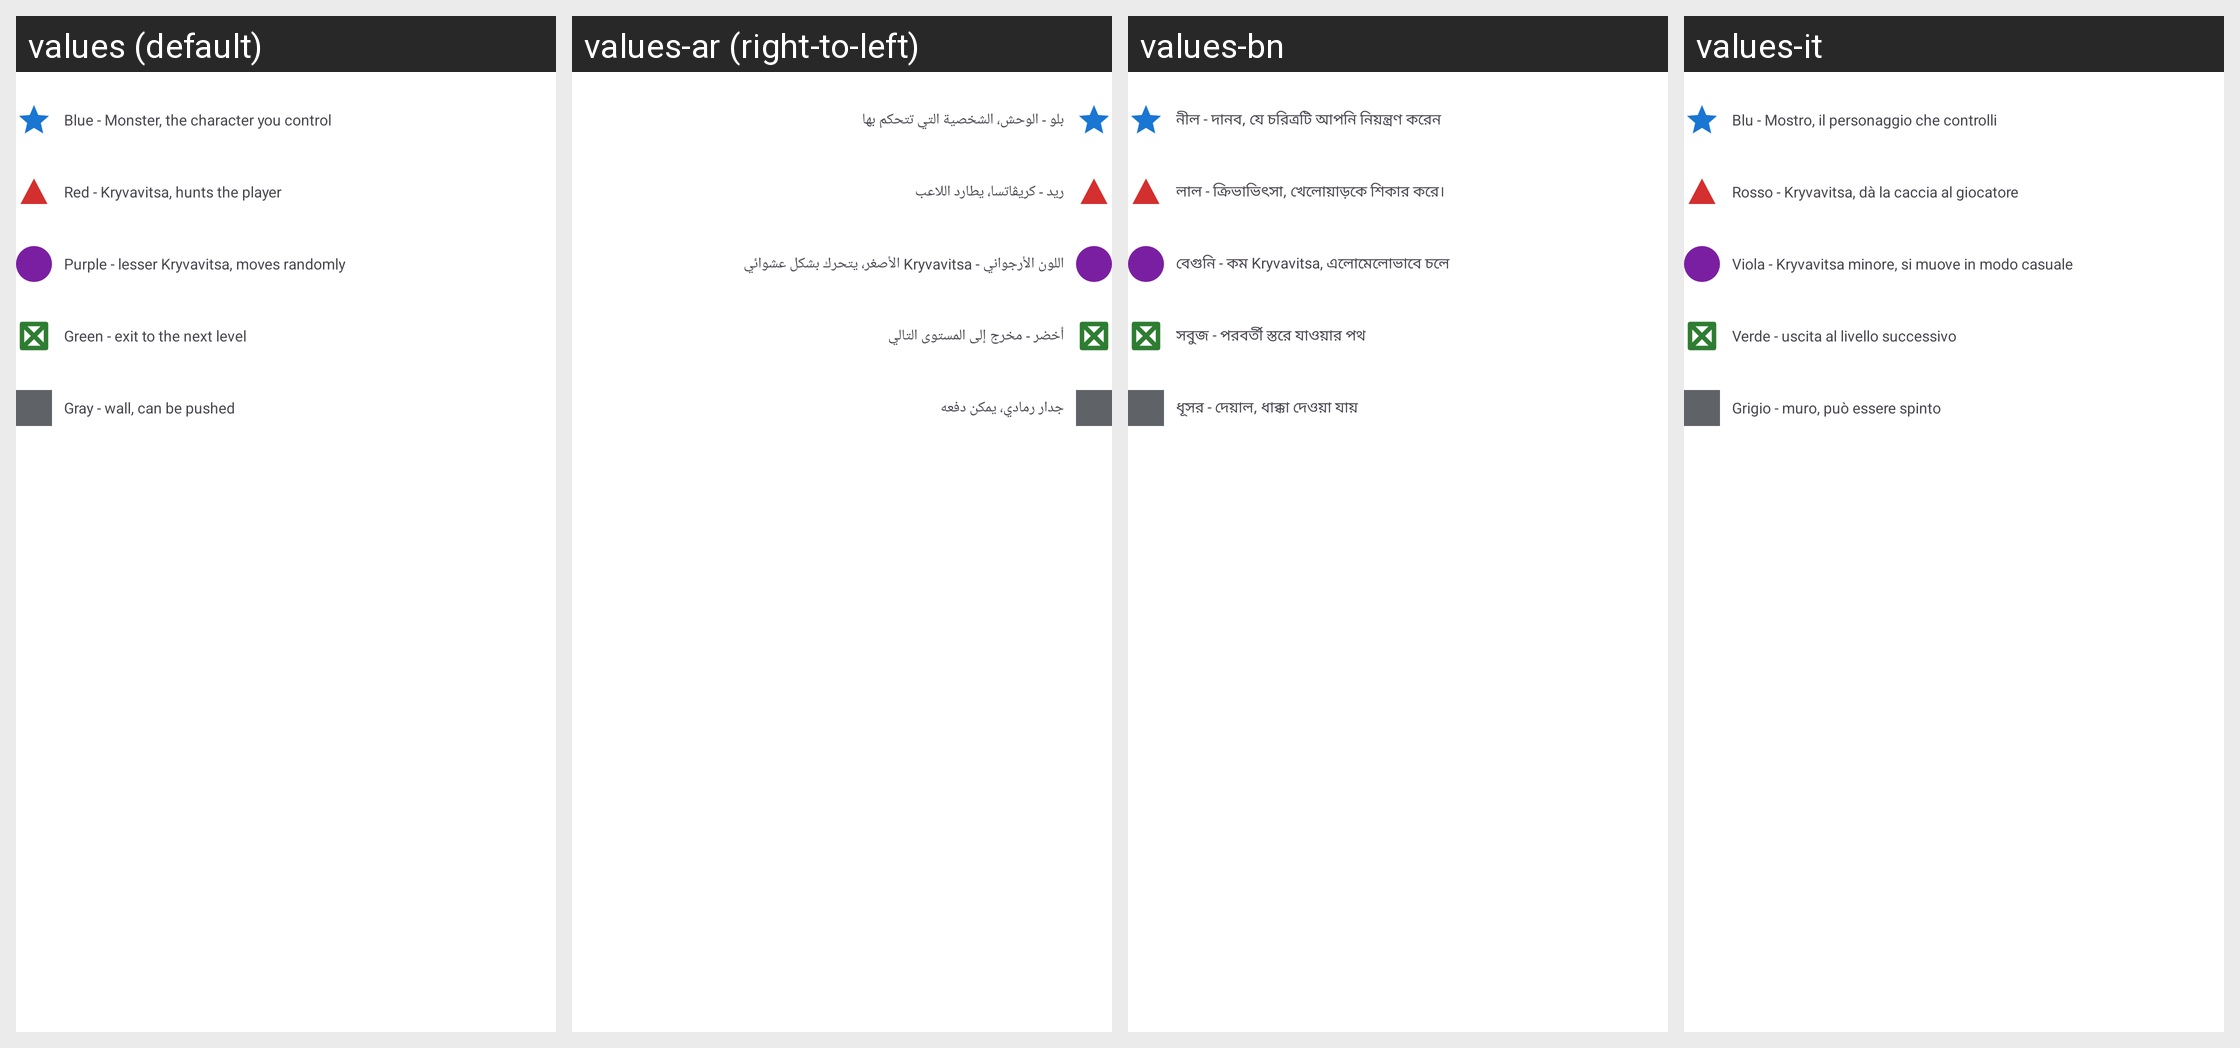

The same Android screen rendered under several of its app's locales, left to right. List the strings drawn on it with the default value and each locale's translation.
Android screen res/layout/view_game_help_legend.xml rendered under 4 locales, left to right: values (default), values-ar (right-to-left), values-bn, values-it. Device: Nexus 5 (rendered at 1080×1920; each locale shown at half size, 540×960, under a caption strip naming it); theme Theme.FastMediaSorter.
Other locales in the repository, not shown: values-de, values-es, values-fr, values-hi, values-pt, values-ru, values-uk, values-ur.
Strings drawn on this screen, with the default value and each locale's value (text and hints the layout hard-codes, and strings that could not be matched under every locale, appear in the picture but are not listed):

game_help_legend_player
  values: Blue - Monster, the character you control
  values-ar: بلو - الوحش، الشخصية التي تتحكم بها
  values-bn: নীল - দানব, যে চরিত্রটি আপনি নিয়ন্ত্রণ করেন
  values-it: Blu - Mostro, il personaggio che controlli

game_help_legend_kryvavitsa
  values: Red - Kryvavitsa, hunts the player
  values-ar: ريد - كريڤاتسا، يطارد اللاعب
  values-bn: লাল - ক্রিভাভিৎসা, খেলোয়াড়কে শিকার করে।
  values-it: Rosso - Kryvavitsa, dà la caccia al giocatore

game_help_legend_shadow
  values: Purple - lesser Kryvavitsa, moves randomly
  values-ar: اللون الأرجواني - Kryvavitsa الأصغر، يتحرك بشكل عشوائي
  values-bn: বেগুনি - কম Kryvavitsa, এলোমেলোভাবে চলে
  values-it: Viola - Kryvavitsa minore, si muove in modo casuale

game_help_legend_exit
  values: Green - exit to the next level
  values-ar: أخضر - مخرج إلى المستوى التالي
  values-bn: সবুজ - পরবর্তী স্তরে যাওয়ার পথ
  values-it: Verde - uscita al livello successivo

game_help_legend_wall
  values: Gray - wall, can be pushed
  values-ar: جدار رمادي، يمكن دفعه
  values-bn: ধূসর - দেয়াল, ধাক্কা দেওয়া যায়
  values-it: Grigio - muro, può essere spinto
